Run: headless pygame with SDL's dummy video driver; simulated clock (each Clock.tick advances the game by its frame time, no real sleeping); random seed 0; keys injected as events and as key.get_pressed() state; mouse plan: one left click at the window centre at the start of phase 2, then a move to the lower-right quarter at the start of phase 3.
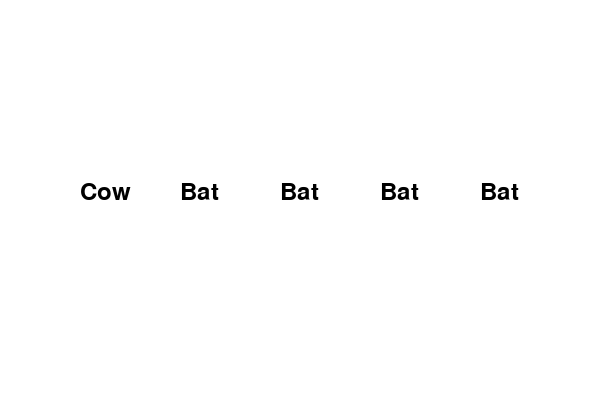
Frame 1 of 4 · flips 1–60 · no input
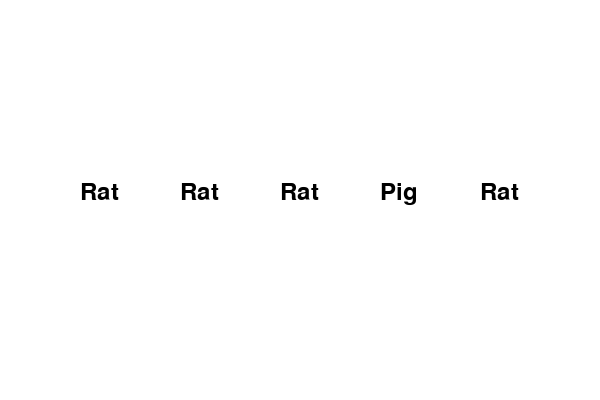
Frame 2 of 4 · flips 61–180 · clicked the window centre · tapped SPACE, RETURN · held RIGHT (→), D
Frame 3 of 4 · flips 181–300 · moved the mouse to the lower-right quarter · held DOWN (↓), S · screen unchanged from frame 2, image omitted
Frame 4 of 4 · flips 301–420 · held LEFT (←), A, UP (↑), W · screen unchanged from frame 3, image omitted

The pygame program that drew these frames:

import pygame
import random
import time

# Setup
pygame.init()
screen = pygame.display.set_mode((600, 400))
pygame.display.set_caption("Focus Game - Dynamic Difficulty")

font = pygame.font.SysFont(None, 36)
clock = pygame.time.Clock()

def draw_words(words, positions, moving=False):
    screen.fill((255, 255, 255))
    for idx, word in enumerate(words):
        x, y = positions[idx]
        if moving:
            x += random.randint(-5, 5)  
        text = font.render(word, True, (0, 0, 0))
        screen.blit(text, (x, y))
    pygame.display.flip()

def generate_words(level):
    base_words = ["Cat", "Dog", "Rat", "Bat", "Cow", "Pig"]
    common_word = random.choice(base_words)
    diff_word = random.choice([w for w in base_words if w != common_word])

    num_words = 4 + min(level, 2)  
    words = [common_word for _ in range(num_words)]
    odd_index = random.randint(0, num_words - 1)
    words[odd_index] = diff_word


    spacing = 600 // (num_words + 1)
    positions = [(spacing * (i + 1) - 20, 180) for i in range(num_words)]
    return words, odd_index, positions

def main():
    running = True
    level = 1

    while running and level <= 6:
        words, odd_index, positions = generate_words(level)
        correct = False
        clicked = False

        start_time = time.time()

        while not clicked:
            move_words = True if level >= 4 else False
            draw_words(words, positions, moving=move_words)

            for event in pygame.event.get():
                if event.type == pygame.QUIT:
                    running = False
                    clicked = True
                if event.type == pygame.MOUSEBUTTONDOWN:
                    pos = pygame.mouse.get_pos()
                    for idx, (x, y) in enumerate(positions):
                        rect = pygame.Rect(x, y, 60, 40)
                        if rect.collidepoint(pos):
                            clicked = True
                            if idx == odd_index:
                                correct = True
                            else:
                                correct = False

            if level >= 5:
                
                elapsed = time.time() - start_time
                if elapsed > 5:
                    clicked = True
                    correct = False

            clock.tick(30)

        
        screen.fill((255, 255, 255))
        if correct:
            text = font.render(f"Correct! Level {level} passed.", True, (0, 200, 0))
            level += 1
        else:
            text = font.render(f"Wrong! Try Again from Level 1.", True, (200, 0, 0))
            level = 1
        screen.blit(text, (120, 180))
        pygame.display.flip()
        time.sleep(2)

    if level > 6:
        screen.fill((0, 255, 0))
        text = font.render("You beat all 6 levels! Great focus!", True, (0, 0, 0))
        screen.blit(text, (80, 180))
        pygame.display.flip()
        time.sleep(3)

    pygame.quit()

if __name__ == "__main__":
    main()
